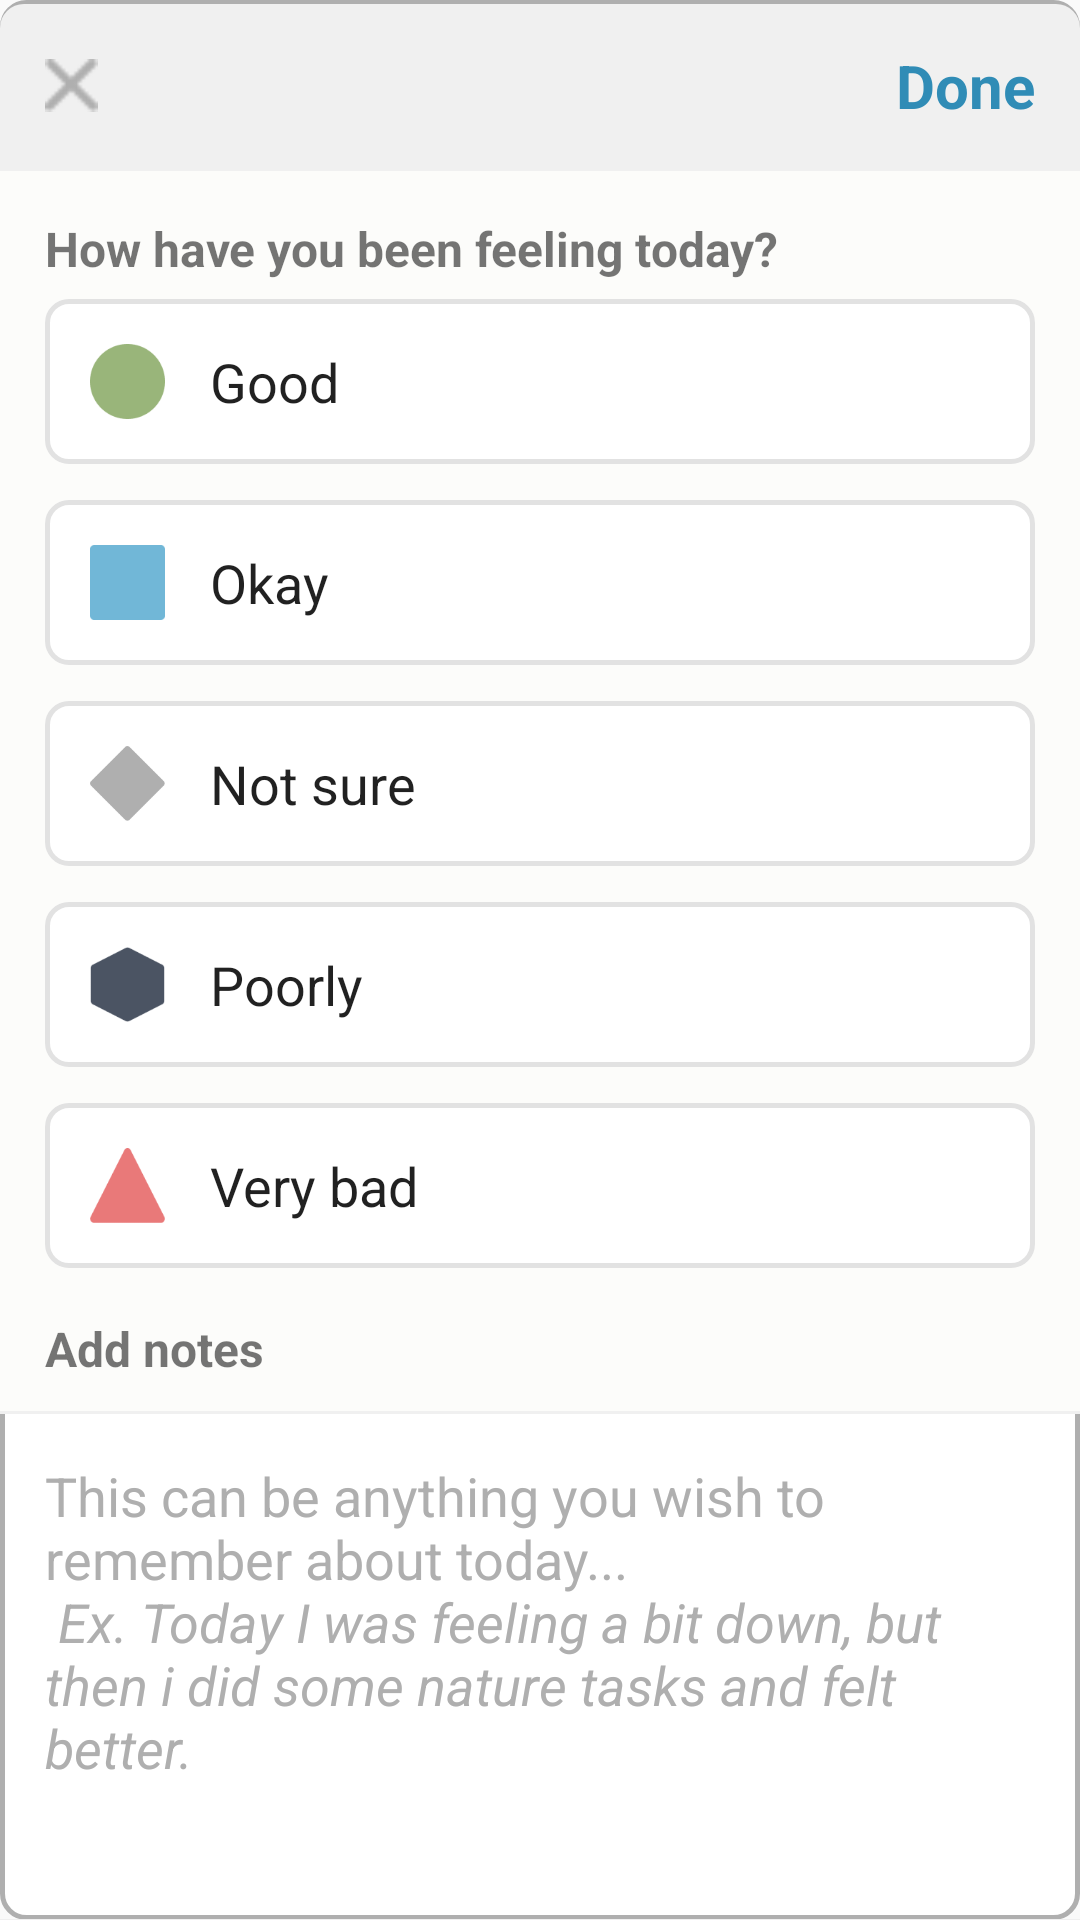

Produce the Android XML layout that renders to this screen, including the resource entries it uses.
<!-- AndroidManifest.xml: application theme Theme.MentaliTree -->
<!-- res/layout/fragment_review.xml -->
<LinearLayout xmlns:android="http://schemas.android.com/apk/res/android"
    xmlns:tools="http://schemas.android.com/tools"
    android:layout_width="match_parent"
    android:layout_height="match_parent"
    xmlns:app="http://schemas.android.com/apk/res-auto"
    tools:context=".ui.today.ReviewFragment"
    android:background="@drawable/workbook_task_card_bg"
    android:orientation="vertical">


<LinearLayout
    android:layout_width="match_parent"
    android:layout_height="wrap_content"
    android:orientation="horizontal"
    android:background="@drawable/header_for_dialog"
    android:padding="15dp"
    android:weightSum="1">

    <ImageView
        android:id="@+id/closeReviewDialogIv"
        android:layout_width="35dp"
        android:layout_height="match_parent"
        android:src="@drawable/close_icon"
        android:layout_weight="0.5"
        android:gravity="start"/>

    <TextView
        android:id="@+id/doneWithReviewTv"
        android:layout_width="match_parent"
        android:layout_height="wrap_content"
        android:layout_weight="0.5"
        android:gravity="end"
        android:text="Done"
        android:textColor="@color/blue"
        android:textSize="20sp"
        android:textStyle="bold" />

</LinearLayout>

<LinearLayout
    android:layout_width="match_parent"
    android:layout_height="wrap_content"
    android:orientation="vertical"
    android:paddingTop="15dp"
    android:paddingHorizontal="15dp"
    android:weightSum="1"
    android:background="@color/yellowish_white"
    >

    <TextView
        android:id="@+id/howAreYouTv"
        android:layout_width="match_parent"
        android:layout_height="wrap_content"
        android:text="How have you been feeling today?"
        android:layout_weight="0.2"
        android:layout_gravity="center_vertical"
        android:textSize="16sp"
        android:textStyle="bold"/>

   <com.google.android.material.button.MaterialButton
       android:id="@+id/review1Btn"
       android:layout_width="match_parent"
       android:layout_height="wrap_content"
       app:icon="@drawable/circle_icon"
       style="@style/Platform.MaterialComponents.Light"
       app:iconTint="@color/green"
       app:iconSize="25dp"
       app:iconPadding="15dp"
       android:padding="15dp"
       app:backgroundTint="@color/white"
       app:strokeColor="#E2E2E2"
       app:strokeWidth="1.5dp"
       app:cornerRadius="8dp"
       android:text="Good"
       android:gravity="center_vertical"
       android:textSize="18sp"/>

    <com.google.android.material.button.MaterialButton
        android:id="@+id/review2Btn"
        android:layout_width="match_parent"
        android:layout_height="wrap_content"
        app:icon="@drawable/square_icon"
        style="@style/Platform.MaterialComponents.Light"
        app:iconTint="@color/light_blue"
        app:iconSize="25dp"
        app:iconPadding="15dp"
        android:padding="15dp"
        app:backgroundTint="@color/white"
        app:strokeColor="#E2E2E2"
        app:strokeWidth="1.5dp"
        app:cornerRadius="8dp"
        android:text="Okay"
        android:gravity="center_vertical"
        android:textSize="18sp"/>

    <com.google.android.material.button.MaterialButton
        android:id="@+id/review3Btn"
        android:layout_width="match_parent"
        android:layout_height="wrap_content"
        app:icon="@drawable/diamond_icon"
        style="@style/Platform.MaterialComponents.Light"
        app:iconTint="@color/light_grey"
        app:iconSize="25dp"
        app:iconPadding="15dp"
        android:padding="15dp"
        app:backgroundTint="@color/white"
        app:strokeColor="#E2E2E2"
        app:strokeWidth="1.5dp"
        app:cornerRadius="8dp"
        android:text="Not sure"
        android:gravity="center_vertical"
        android:textSize="18sp"/>

    <com.google.android.material.button.MaterialButton
        android:id="@+id/review4Btn"
        android:layout_width="match_parent"
        android:layout_height="wrap_content"
        app:icon="@drawable/hexagon_icon"
        style="@style/Platform.MaterialComponents.Light"
        app:iconTint="@color/dark_blueish_grey"
        app:iconSize="25dp"
        app:iconPadding="15dp"
        android:padding="15dp"
        app:backgroundTint="@color/white"
        app:strokeColor="#E2E2E2"
        app:strokeWidth="1.5dp"
        app:cornerRadius="8dp"
        android:text="Poorly"
        android:gravity="center_vertical"
        android:textSize="18sp"/>

    <com.google.android.material.button.MaterialButton
        android:id="@+id/review5Btn"
        android:layout_width="match_parent"
        android:layout_height="wrap_content"
        app:icon="@drawable/triangle_icon"
        style="@style/Platform.MaterialComponents.Light"
        app:iconTint="@color/red"
        app:iconSize="25dp"
        app:iconPadding="15dp"
        android:padding="15dp"
        app:backgroundTint="@color/white"
        app:strokeColor="#E2E2E2"
        app:strokeWidth="1.5dp"
        app:cornerRadius="8dp"
        android:text="Very bad"
        android:gravity="center_vertical"
        android:textSize="18sp"/>

    <TextView
        android:id="@+id/addNotesTitleTv"
        android:layout_width="match_parent"
        android:layout_height="wrap_content"
        android:text="Add notes"
        android:layout_weight="0.2"
        android:layout_gravity="center_vertical"
        android:textSize="16sp"
        android:textStyle="bold"
        android:layout_marginVertical="10dp"/>



</LinearLayout>

<View
    android:layout_width="match_parent"
    android:layout_height="1dp"
    android:background="@color/lightest_grey"
    android:orientation="vertical" />

<LinearLayout
    android:layout_width="match_parent"
    android:layout_height="wrap_content"
    android:orientation="vertical"
    android:padding="15dp">

    <EditText
        android:id="@+id/userInputReviewNotesEt"
        android:layout_width="match_parent"
        android:layout_height="wrap_content"
        android:background="@android:color/transparent"
        android:paddingBottom="30dp"
        android:hint="@string/review_hint"
        android:textColorHint="@color/light_grey"
        android:textCursorDrawable="@drawable/blue_cursor"/>

</LinearLayout>

<View
    android:layout_width="match_parent"
    android:layout_height="1dp"
    android:background="@color/lightest_grey"
    android:orientation="vertical" />

<LinearLayout
    android:layout_width="match_parent"
    android:layout_height="40dp"
    android:background="@drawable/footer_for_dialog"/>

</LinearLayout>
<!-- resources referenced by this layout -->
<resources>
  <color name="blue">#FF308CB6</color>
  <color name="dark_blueish_grey">#FF4B5463</color>
  <color name="green">#FF99B57A</color>
  <color name="light_blue">#FF71B7D7</color>
  <color name="light_grey">#FFAFAFAF</color>
  <color name="lightest_grey">#FFF0F0F0</color>
  <color name="red">#FFE97979</color>
  <color name="white">#FFFFFFFF</color>
  <color name="yellowish_white">#FFFCFCFA</color>
  <!-- drawable circle_icon: png bitmap (drawable, 1833 bytes) -->
  <!-- drawable close_icon: png bitmap (drawable, 335 bytes) -->
  <!-- drawable diamond_icon: png bitmap (drawable, 1187 bytes) -->
  <!-- drawable footer_for_dialog (drawable) -->
  <?xml version="1.0" encoding="utf-8"?>
  <layer-list xmlns:android="http://schemas.android.com/apk/res/android">
  
      <item android:top="1.5dp">
          <shape
          android:shape="rectangle">
  
          <solid
              android:color="@color/yellowish_white" />
  
          <corners
              android:bottomLeftRadius="8dp"
              android:bottomRightRadius="8dp"/>
          </shape>
      </item>
  
  </layer-list>
  <!-- drawable header_for_dialog (drawable) -->
  <?xml version="1.0" encoding="utf-8"?>
  <layer-list xmlns:android="http://schemas.android.com/apk/res/android">
  
  
      <item android:top="1.5dp">
          <shape
          android:shape="rectangle">
  
          <solid
              android:color="@color/lightest_grey" />
  
          <corners
              android:topLeftRadius="8dp"
              android:topRightRadius="8dp"/>
          </shape>
      </item>
  
  </layer-list>
  <!-- drawable hexagon_icon: png bitmap (drawable, 1301 bytes) -->
  <!-- drawable square_icon: png bitmap (drawable, 481 bytes) -->
  <!-- drawable triangle_icon: png bitmap (drawable, 1261 bytes) -->
  <!-- drawable workbook_task_card_bg (drawable) -->
  <?xml version="1.0" encoding="utf-8"?>
  <shape
      xmlns:android="http://schemas.android.com/apk/res/android"
      android:shape="rectangle">
  
      <stroke
          android:width="1.5dp"
          android:color="@color/light_grey" />
  
      <solid
          android:color="@android:color/white" />
  
      <corners
          android:radius="8dp" />
  
  </shape>
  <string name="review_hint">This can be anything you wish to remember about today... \n <i>Ex. Today I was feeling a bit down, but then i did some nature tasks and felt better.</i></string>
  <style name="Theme.MentaliTree" parent="Theme.AppCompat.Light.NoActionBar">
          
          <item name="colorPrimary">@color/dark_marine</item>
          <item name="colorPrimaryVariant">@color/light_blue</item>
          <item name="colorOnPrimary">@color/white</item>
          
          <item name="colorSecondary">@color/light_blue</item>
          <item name="colorSecondaryVariant">@color/light_blue</item>
          <item name="colorOnSecondary">@color/black</item>
          
          <item name="android:statusBarColor">@color/transparent_grey</item>
          
  
          <item name="android:windowAnimationStyle">@style/CustomActivityAnimation</item>
      </style>
  <color name="dark_marine">#FF005176</color>
  <color name="black">#FF000000</color>
  <color name="transparent_grey">#6B606566</color>
  <style name="CustomActivityAnimation" parent="@android:style/Animation.Activity">
          <item name="android:activityOpenEnterAnimation">@anim/slide_in_right</item>
          <item name="android:activityOpenExitAnimation">@anim/slide_out_left</item>
          <item name="android:activityCloseEnterAnimation">@anim/slide_in_left</item>
          <item name="android:activityCloseExitAnimation">@anim/slide_out_right</item>
      </style>
</resources>
